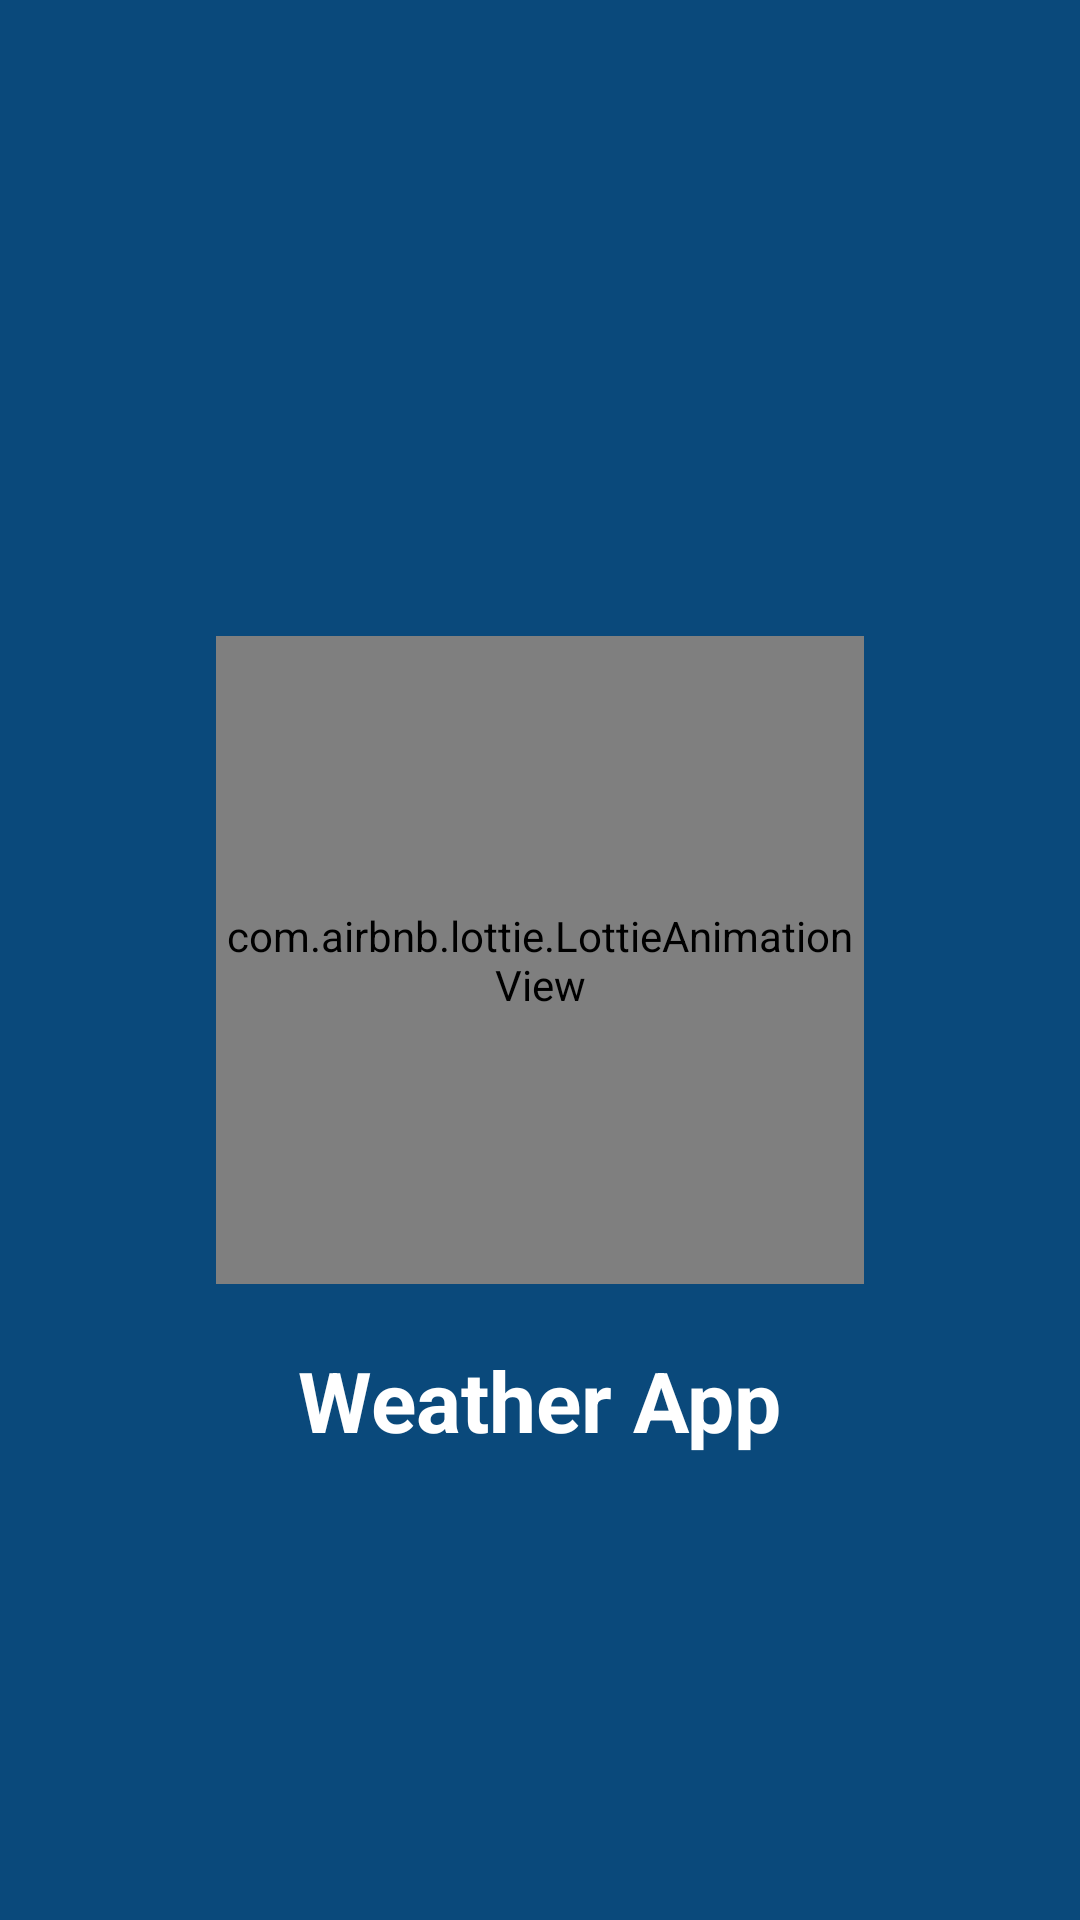

Android layout source for this screen:
<!-- AndroidManifest.xml: activity theme Theme.Splash -->
<!-- res/layout/activity_splash.xml -->
<?xml version="1.0" encoding="utf-8"?>
<RelativeLayout xmlns:android="http://schemas.android.com/apk/res/android"
    xmlns:app="http://schemas.android.com/apk/res-auto"
    xmlns:tools="http://schemas.android.com/tools"
    android:layout_width="match_parent"
    android:layout_height="match_parent"
    tools:context=".view.ui.splash.SplashActivity">

    <LinearLayout
        android:id="@+id/animView"
        android:layout_width="match_parent"
        android:layout_height="wrap_content"
        android:layout_centerInParent="true"
        android:gravity="center"
        android:weightSum="1"
        android:orientation="horizontal"
        android:baselineAligned="false">

        <androidx.constraintlayout.widget.ConstraintLayout
            android:layout_width="0dp"
            android:layout_height="wrap_content"
            android:layout_weight="0.6">

            <RelativeLayout
                android:layout_width="0dp"
                android:layout_height="0dp"
                app:layout_constraintDimensionRatio="H,1:1"
                app:layout_constraintEnd_toEndOf="parent"
                app:layout_constraintStart_toStartOf="parent"
                app:layout_constraintTop_toTopOf="parent">

                <com.airbnb.lottie.LottieAnimationView
                    android:layout_width="match_parent"
                    android:layout_height="match_parent"
                    app:lottie_autoPlay="true"
                    app:lottie_loop="true"
                    app:lottie_rawRes="@raw/lottie_logo"/>
            </RelativeLayout>

        </androidx.constraintlayout.widget.ConstraintLayout>
    </LinearLayout>

    <androidx.appcompat.widget.AppCompatTextView
        android:layout_below="@+id/animView"
        android:layout_width="wrap_content"
        android:layout_height="wrap_content"
        android:text="@string/app_name"
        android:textColor="@color/white"
        android:textStyle="bold"
        android:layout_centerHorizontal="true"
        android:layout_marginTop="20dp"
        android:textSize="28sp"/>

</RelativeLayout>
<!-- resources referenced by this layout -->
<resources>
  <color name="white">#FFFFFFFF</color>
  <string name="app_name">Weather App</string>
  <style name="Theme.Splash" parent="Theme.MaterialComponents.Light.NoActionBar">
          <item name="colorPrimary">@color/ultramarine_blue</item>
          <item name="colorPrimaryDark">@color/ultramarine_blue</item>
          <item name="colorPrimaryVariant">@color/ultramarine_blue</item>
          <item name="colorOnPrimary">@color/white</item>
          <item name="colorAccent">@color/black</item>
          <item name="colorSecondary">@color/teal_200</item>
          <item name="colorSecondaryVariant">@color/teal_700</item>
          <item name="colorOnSecondary">@color/black</item>
          <item name="android:statusBarColor">@color/transparent</item>
          <item name="android:windowNoTitle">true</item>
          <item name="android:windowTranslucentStatus">true</item>
          <item name="android:windowBackground">@color/ultramarine_blue</item>
          <item name="android:navigationBarColor">@color/ultramarine_blue</item>
      </style>
  <color name="ultramarine_blue">#0a497b</color>
  <color name="black">#FF000000</color>
  <color name="teal_200">#FF03DAC5</color>
  <color name="teal_700">#FF018786</color>
  <color name="transparent">#00000000</color>
</resources>
